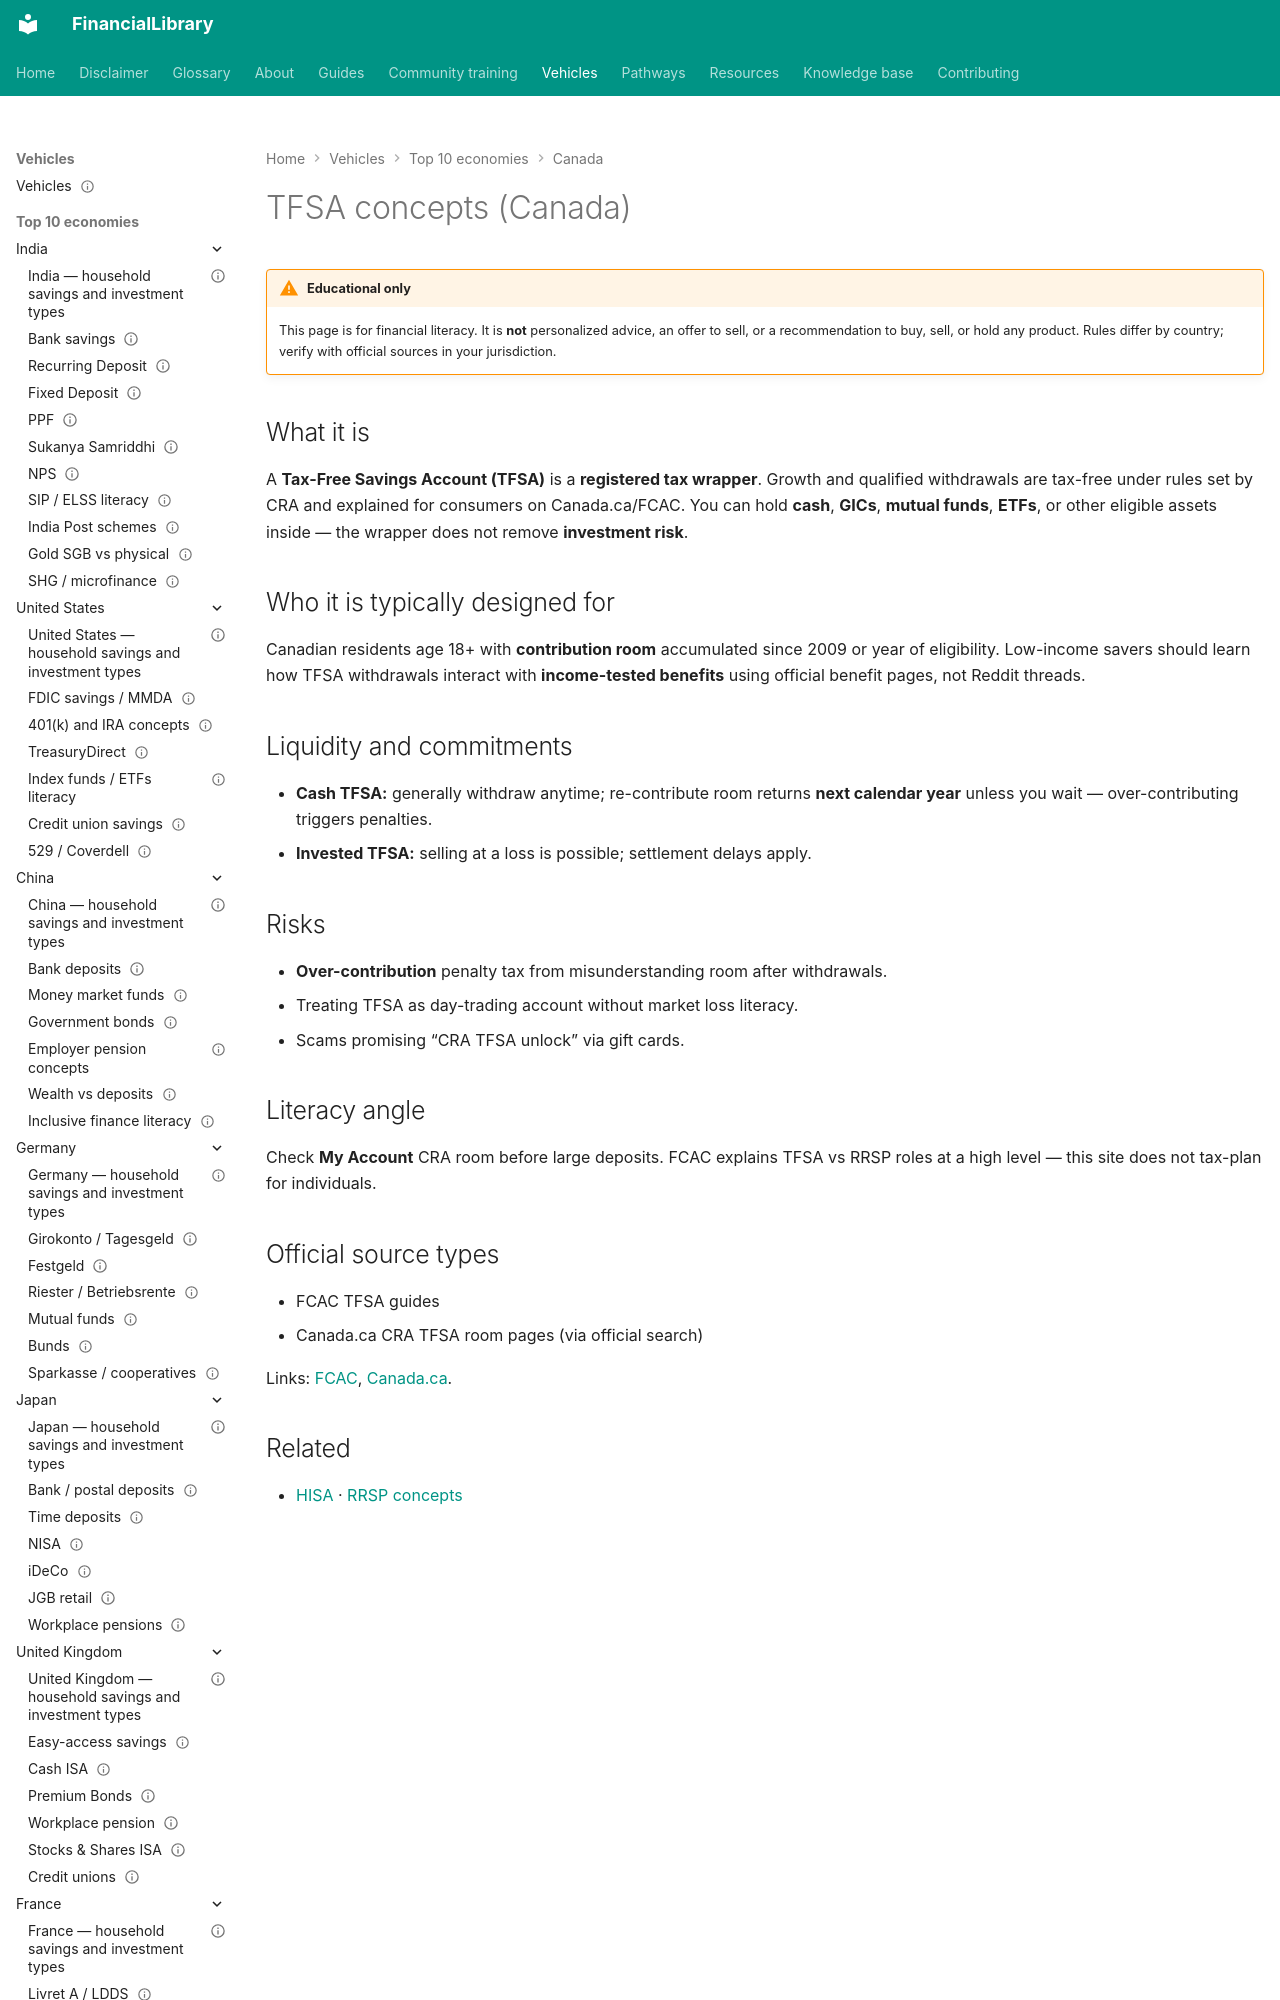

repository: ananddw24/safe_investment_researcher · page: vehicles/ca/tfsa/index.html · generator: mkdocs

---
title: "TFSA concepts (Canada)"
country: ca
vehicle_id: "ca-tfsa"
category: "other-regulated"
status: published
last_reviewed: "2026-10-22"
---

# TFSA concepts (Canada)

!!! warning "Educational only"
    This page is for financial literacy. It is **not** personalized advice,
    an offer to sell, or a recommendation to buy, sell, or hold any product.
    Rules differ by country; verify with official sources in your jurisdiction.


## What it is

A **Tax-Free Savings Account (TFSA)** is a **registered tax wrapper**. Growth and
qualified withdrawals are tax-free under rules set by CRA and explained for consumers
on Canada.ca/FCAC. You can hold **cash**, **GICs**, **mutual funds**, **ETFs**, or
other eligible assets inside — the wrapper does not remove **investment risk**.
